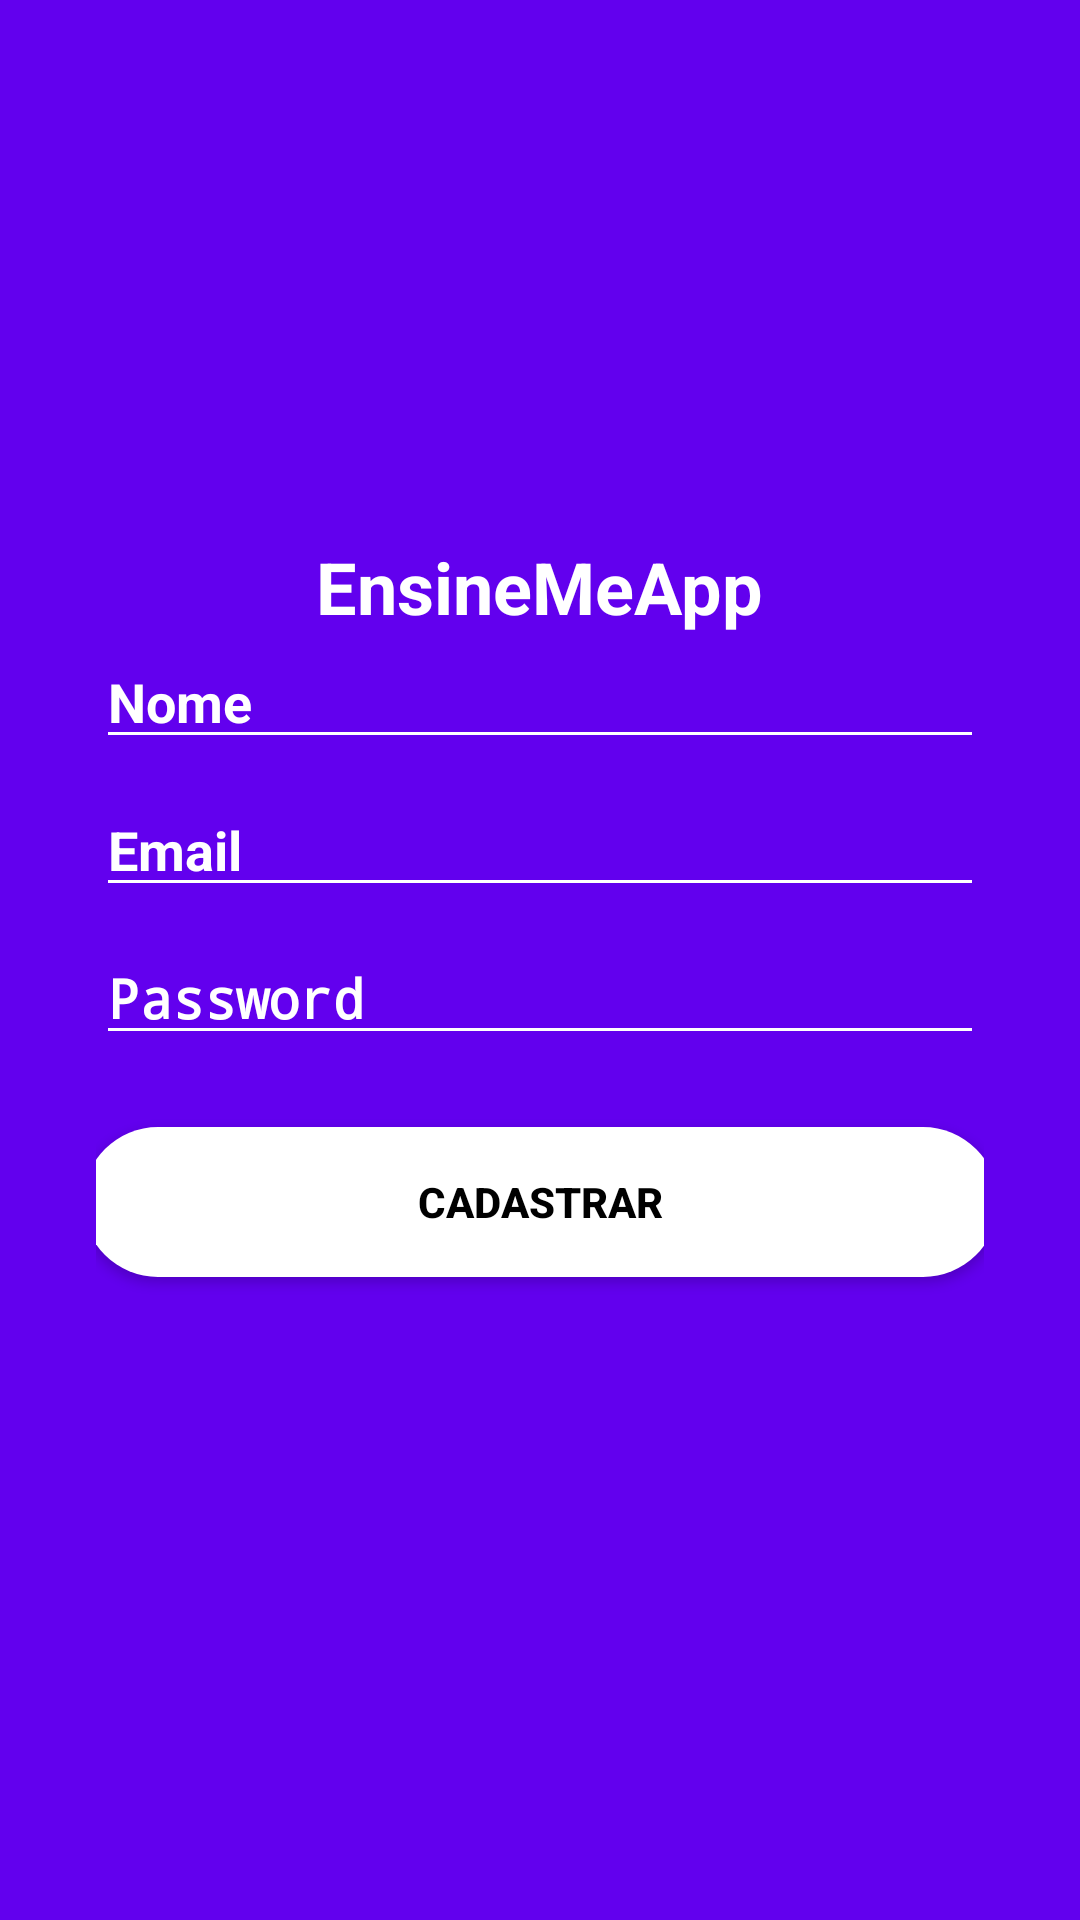

Produce the Android XML layout that renders to this screen, including the resource entries it uses.
<!-- AndroidManifest.xml: application theme Theme.EnsineMeApp -->
<!-- res/layout/activity_sign_up.xml -->
<?xml version="1.0" encoding="utf-8"?>
<RelativeLayout xmlns:android="http://schemas.android.com/apk/res/android"
    android:layout_width="match_parent"
    android:layout_height="match_parent"
    android:padding="16dp"
    android:background="@color/purple_500">
    <LinearLayout
        android:layout_width="match_parent"
        android:layout_height="wrap_content"
        android:orientation="vertical"
        android:layout_centerInParent="true"
        android:padding="16dp"
        android:gravity="center_horizontal">

        <TextView
            android:layout_width="wrap_content"
            android:layout_height="wrap_content"
            android:id="@+id/titleSignUp"
            android:text="@string/app_name"
            android:textColor="@color/white"
            android:textStyle="bold"
            android:textSize="24sp"
            />

        <EditText
            android:id="@+id/editTextName"
            android:layout_width="match_parent"
            android:layout_height="wrap_content"
            android:textColor="@color/white"
            android:textColorHint="@color/white"
            android:backgroundTint="@color/white"
            android:textStyle="bold"
            android:autofillHints="name"
            android:hint="@string/name_hint"
            android:inputType="textPersonName"
            android:layout_marginBottom="8dp"/>

        <EditText
            android:id="@+id/editTextEmail"
            android:layout_width="match_parent"
            android:layout_height="wrap_content"
            android:textColor="@color/white"
            android:textColorHint="@color/white"
            android:backgroundTint="@color/white"
            android:textStyle="bold"
            android:autofillHints="emailAddress"
            android:hint="@string/email_hint"
            android:inputType="textEmailAddress"
            android:layout_marginBottom="8dp"/>

        <EditText
            android:id="@+id/editTextPassword"
            android:layout_width="match_parent"
            android:layout_height="wrap_content"
            android:textColor="@color/white"
            android:textColorHint="@color/white"
            android:backgroundTint="@color/white"
            android:textStyle="bold"
            android:autofillHints="password"
            android:hint="@string/password_hint"
            android:inputType="textPassword"
            android:layout_marginBottom="16dp"/>

        <Button
            android:id="@+id/buttonRegister"
            android:layout_width="305dp"
            android:layout_height="50dp"
            android:text="@string/register_button"
            android:textColor="@color/black"
            android:background="@drawable/button_border"
            android:radius="100dp"
            android:textStyle="bold"
            android:layout_marginTop="8dp"
            />

        <TextView
            android:id="@+id/textViewError"
            android:layout_width="wrap_content"
            android:layout_height="wrap_content"
            android:textColor="@android:color/holo_red_dark"
            android:layout_marginTop="16dp"/>

    </LinearLayout>
</RelativeLayout>
<!-- resources referenced by this layout -->
<resources>
  <!-- drawable button_border (drawable) -->
  <shape xmlns:android="http://schemas.android.com/apk/res/android"
      android:shape="rectangle">
      <solid android:color="@color/white" />
      <corners android:radius="50dp" /> 
  </shape>
  <string name="app_name">EnsineMeApp</string>
  <string name="email_hint">Email</string>
  <string name="name_hint">Nome</string>
  <string name="password_hint">Password</string>
  <string name="register_button">Cadastrar</string>
  <style name="Theme.EnsineMeApp" parent="android:Theme.Material.Light.NoActionBar" />
  <!-- not gathered from this repository: default colours our renderer supplied (Android Studio template values) -->
  <color name="purple_500">#FF6200EE</color>
  <color name="black">#FF000000</color>
  <color name="white">#FFFFFFFF</color>
</resources>
